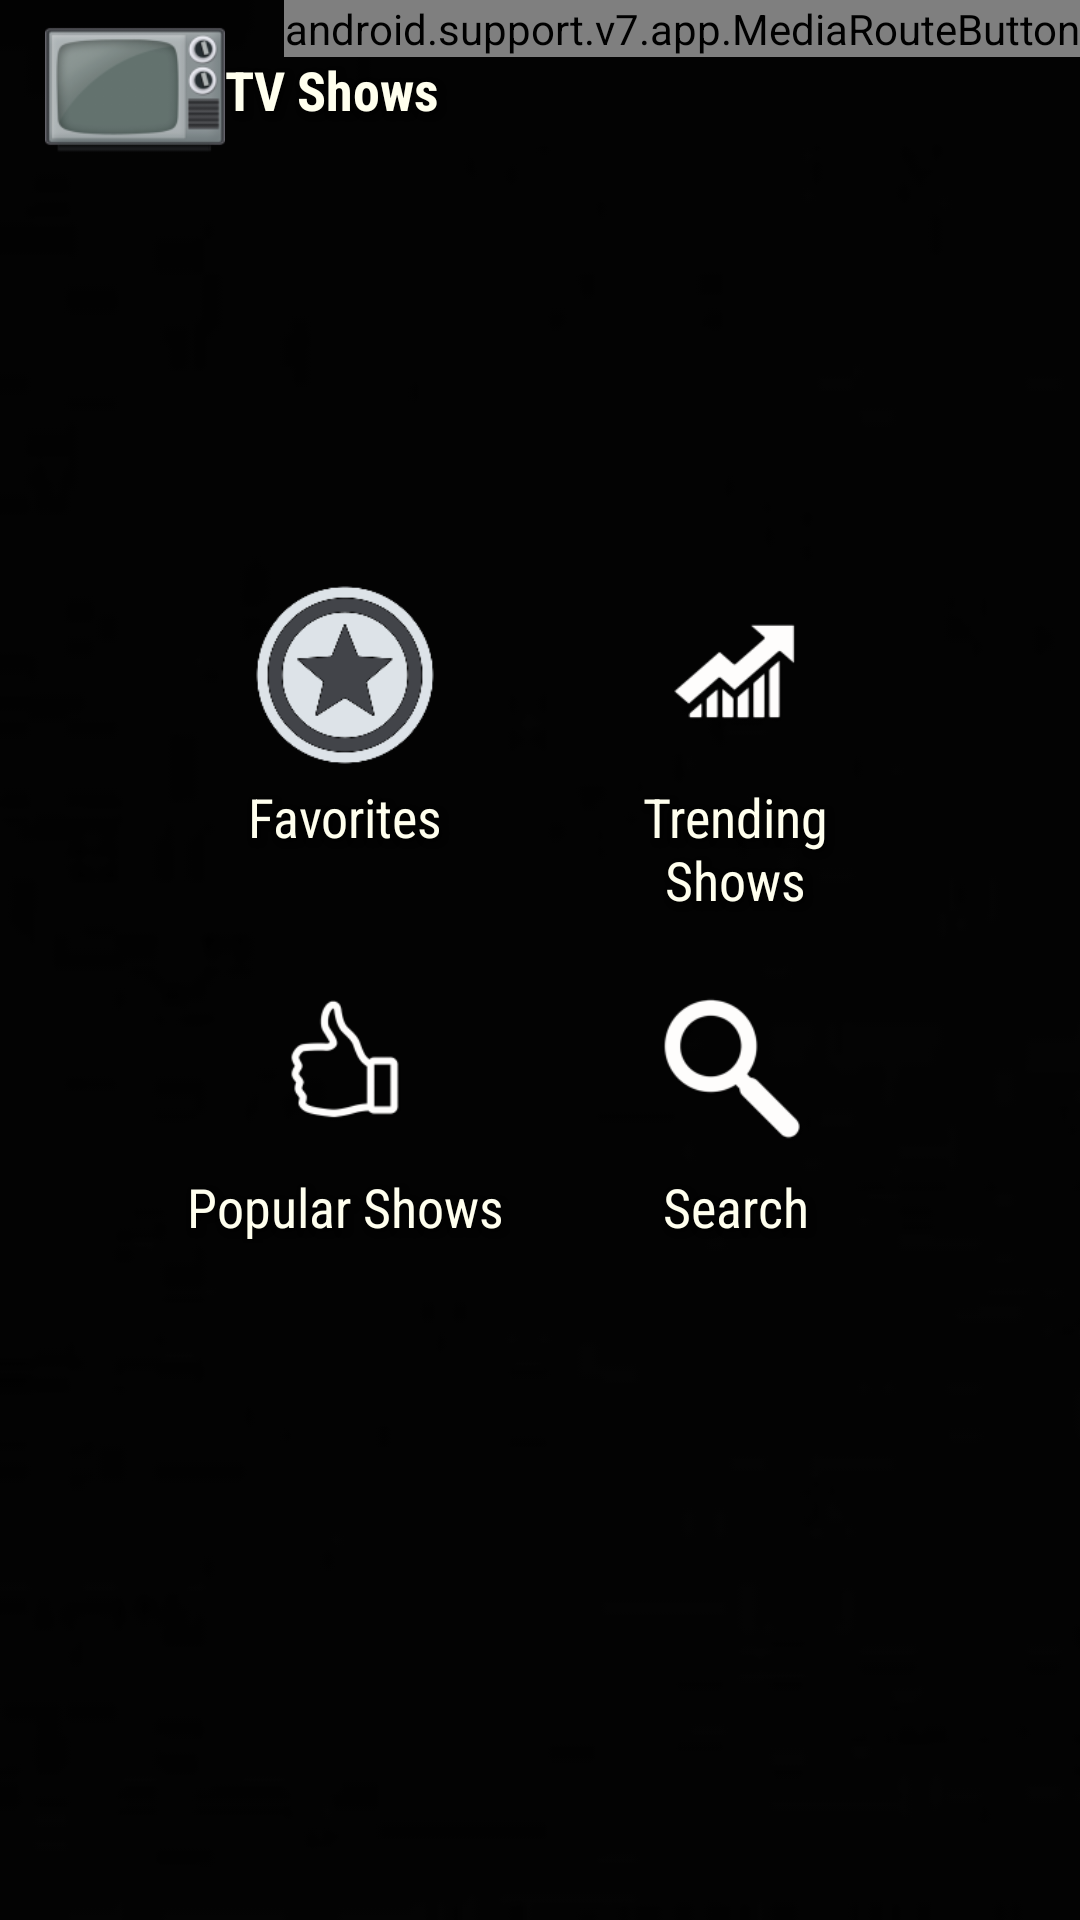

Write the Android layout XML for this screen, with the resource values it uses.
<!-- AndroidManifest.xml: application theme AppTheme -->
<!-- res/layout/activity_shows_main.xml -->
<?xml version="1.0" encoding="utf-8"?>
<RelativeLayout android:id="@id/activity_shows_main" android:layout_width="fill_parent" android:layout_height="fill_parent"
  xmlns:android="http://schemas.android.com/apk/res/android">
    <ImageView android:id="@id/backdropImage" android:layout_width="fill_parent" android:layout_height="fill_parent" android:src="@drawable/poster" android:scaleType="centerCrop" />
    <View android:background="@color/gray_overlay" android:layout_width="fill_parent" android:layout_height="fill_parent" />
    <RelativeLayout android:layout_width="fill_parent" android:layout_height="fill_parent" android:layout_above="@id/castMiniController">
        <LinearLayout android:gravity="center|left" android:orientation="horizontal" android:id="@id/breadcrumb" android:layout_width="wrap_content" android:layout_height="@dimen/breadcrumb_height" android:layout_alignParentTop="true" android:layout_marginStart="@dimen/breadcrumb_margin" android:layout_alignParentStart="true" android:layout_alignParentEnd="true">
            <ImageView android:layout_height="@dimen/breadcrumb_height" android:src="@drawable/tvshows" android:scaleType="fitCenter" style="@style/MainButton_Image" />
            <TextView android:text="@string/shows" style="@style/MediaTitleText" />
        </LinearLayout>
        <View android:id="@id/centerline" android:visibility="invisible" android:layout_width="fill_parent" android:layout_height="0.0dip" android:layout_centerVertical="true" />
        <LinearLayout android:orientation="horizontal" android:id="@id/buttonRow1" android:layout_width="wrap_content" android:layout_height="wrap_content" android:layout_above="@id/centerline" android:layout_centerHorizontal="true">
            <LinearLayout android:id="@id/btnMyShows" android:onClick="MyTVShows" style="@style/MainButton">
                <ImageView android:src="@drawable/trakt" style="@style/MainButton_Image" />
                <TextView android:text="@string/my_shows" style="@style/MainButton_Text" />
            </LinearLayout>
            <LinearLayout android:id="@id/btnTrending" android:onClick="Trending" style="@style/MainButton">
                <ImageView android:src="@drawable/featured" style="@style/MainButton_Image" />
                <TextView android:text="@string/shows_trending" style="@style/MainButton_Text" />
            </LinearLayout>
        </LinearLayout>
        <LinearLayout android:orientation="horizontal" android:id="@id/buttonRow2" android:layout_width="wrap_content" android:layout_height="wrap_content" android:layout_below="@id/centerline" android:layout_centerHorizontal="true">
            <LinearLayout android:id="@id/btnPopular" android:onClick="Popular" style="@style/MainButton">
                <ImageView android:src="@drawable/highly_rated" style="@style/MainButton_Image" />
                <TextView android:text="@string/shows_popular" style="@style/MainButton_Text" />
            </LinearLayout>
            <LinearLayout android:id="@id/btnSearch" android:onClick="Search" style="@style/MainButton">
                <ImageView android:src="@drawable/search" style="@style/MainButton_Image" />
                <TextView android:text="@string/search" style="@style/MainButton_Text" />
            </LinearLayout>
        </LinearLayout>
    </RelativeLayout>
    <include android:id="@id/downloadBarButton" android:layout_width="48.0dip" android:layout_height="48.0dip" android:layout_alignParentTop="true" android:layout_toStartOf="@id/media_route_button" layout="@layout/downloads_button" />
    <android.support.v7.app.MediaRouteButton android:id="@id/media_route_button" android:background="@drawable/button_selector" android:layout_width="wrap_content" android:layout_height="wrap_content" android:layout_alignParentTop="true" android:layout_alignParentEnd="true" />
    <ViewStub android:id="@id/cast_minicontroller" android:layout="@layout/cast_controller" android:layout_width="fill_parent" android:layout_height="wrap_content" android:layout_alignParentBottom="true" />
</RelativeLayout>
<!-- res/layout/downloads_button.xml (included above) -->
<?xml version="1.0" encoding="utf-8"?>
<RelativeLayout android:background="@drawable/button_selector" android:padding="5.0dip" android:focusable="true" android:visibility="gone" android:clickable="true" android:layout_width="48.0dip" android:layout_height="48.0dip"
  xmlns:android="http://schemas.android.com/apk/res/android">
    <ImageView android:id="@id/downloadImg" android:layout_width="48.0dip" android:layout_height="48.0dip" android:src="@drawable/downloads_icon" android:scaleType="centerInside" android:adjustViewBounds="false" />
    <TextView android:textSize="12.0sp" android:textStyle="bold" android:gravity="center" android:id="@id/downloadBadge" android:background="@drawable/badge_circle" android:visibility="gone" android:layout_width="wrap_content" android:layout_height="wrap_content" android:layout_alignTop="@id/downloadImg" android:layout_alignEnd="@id/downloadImg" />
</RelativeLayout>
<!-- res/layout/cast_controller.xml (included above) -->
<?xml version="1.0" encoding="utf-8"?>
<fragment android:id="@id/castMiniController" android:visibility="gone" android:layout_width="fill_parent" android:layout_height="wrap_content" class="com.google.android.gms.cast.framework.media.widget.MiniControllerFragment"
  xmlns:android="http://schemas.android.com/apk/res/android" />
<!-- resources referenced by this layout -->
<resources>
  <color name="gray_overlay">#88000000</color>
  <dimen name="breadcrumb_height">60.0dip</dimen>
  <dimen name="breadcrumb_margin">15.0dip</dimen>
  <string name="my_shows">Favorites</string>
  <string name="search">Search</string>
  <string name="shows">TV Shows</string>
  <string name="shows_popular">Popular Shows</string>
  <string name="shows_trending">Trending Shows</string>
  <color name="colorAccent">#ff4db6f2</color>
  <color name="colorAccent2">#d74db6ac</color>
  <color name="black_overlay_text_color">#ffffffee</color>
  <dimen name="media_info_title_size">18.0sp</dimen>
  <style name="DialogStyle" parent="@style/Theme.AppCompat.Dialog.Alert" />
  <color name="colorPrimary">#ffcfd8db</color>
  <style name="Theme.AppCompat" parent="@style/Base.Theme.AppCompat" />
  <style name="Theme.AppCompat.Dialog.Alert" parent="@style/Base.Theme.AppCompat.Dialog.Alert" />
  <style name="Base.Theme.AppCompat" parent="@style/Base.V7.Theme.AppCompat" />
  <style name="TextAppearance.CastMiniController.Title" parent="@android:style/TextAppearance.Medium" />
  <style name="Base.Theme.AppCompat.Dialog" parent="@style/Base.V7.Theme.AppCompat.Dialog" />
  <item type="dimen" name="abc_dialog_min_width_major">65.0%</item>
  <item type="dimen" name="abc_dialog_min_width_minor">94.99999%</item>
  <color name="foreground_material_dark">@android:color/white</color>
  <color name="background_material_dark">@color/material_grey_850</color>
  <color name="highlighted_text_material_dark">#6680cbc4</color>
  <color name="foreground_material_light">@android:color/black</color>
  <color name="background_floating_material_dark">@color/material_grey_800</color>
  <color name="button_material_dark">#ff5a595b</color>
  <color name="ripple_material_dark">#33ffffff</color>
  <dimen name="abc_text_size_caption_material">12.0sp</dimen>
  <dimen name="abc_text_size_subhead_material">16.0sp</dimen>
  <dimen name="abc_action_bar_default_height_material">56.0dip</dimen>
  <style name="Widget.AppCompat.ActionButton" parent="@style/Base.Widget.AppCompat.ActionButton" />
  <style name="Widget.AppCompat.ActionMode" parent="@style/Base.Widget.AppCompat.ActionMode" />
  <style name="AlertDialog.AppCompat" parent="@style/Base.AlertDialog.AppCompat" />
  <style name="Widget.AppCompat.ButtonBar" parent="@style/Base.Widget.AppCompat.ButtonBar" />
  <style name="Widget.AppCompat.Button" parent="@style/Base.Widget.AppCompat.Button" />
  <style name="Widget.AppCompat.Button.Small" parent="@style/Base.Widget.AppCompat.Button.Small" />
  <color name="accent_material_dark">@color/material_deep_teal_200</color>
  <color name="error_color_material">#fff4511e</color>
  <color name="primary_material_dark">@color/material_grey_900</color>
  <color name="primary_dark_material_dark">@android:color/black</color>
  <dimen name="abc_dialog_padding_material">24.0dip</dimen>
  <style name="ThemeOverlay.AppCompat.Dialog" parent="@style/Base.ThemeOverlay.AppCompat.Dialog" />
  <style name="Widget.AppCompat.EditText" parent="@style/Base.Widget.AppCompat.EditText" />
  <style name="Widget.AppCompat.ImageButton" parent="@style/Base.Widget.AppCompat.ImageButton" />
  <style name="Widget.AppCompat.ListMenuView" parent="@style/Base.Widget.AppCompat.ListMenuView" />
  <item type="dimen" name="abc_list_item_padding_horizontal_material">@dimen/abc_action_bar_content_inset_material</item>
  <style name="Theme.AppCompat.CompactMenu" parent="@style/Base.Theme.AppCompat.CompactMenu" />
  <dimen name="abc_panel_menu_list_width">296.0dip</dimen>
  <style name="Widget.AppCompat.PopupMenu" parent="@style/Base.Widget.AppCompat.PopupMenu" />
  <style name="Widget.AppCompat.RatingBar" parent="@style/Base.Widget.AppCompat.RatingBar" />
  <style name="Widget.AppCompat.SearchView" parent="@style/Base.Widget.AppCompat.SearchView" />
  <style name="Widget.AppCompat.SeekBar" parent="@style/Base.Widget.AppCompat.SeekBar" />
  <style name="Widget.AppCompat.Spinner" parent="@style/Base.Widget.AppCompat.Spinner" />
</resources>
